Run: headless pygame with SDL's dummy video driver; simulated clock (each Clock.tick advances the game by its frame time, no real sleeping); random seed 0; keys injected as events and as key.get_pressed() state; no mouse input.
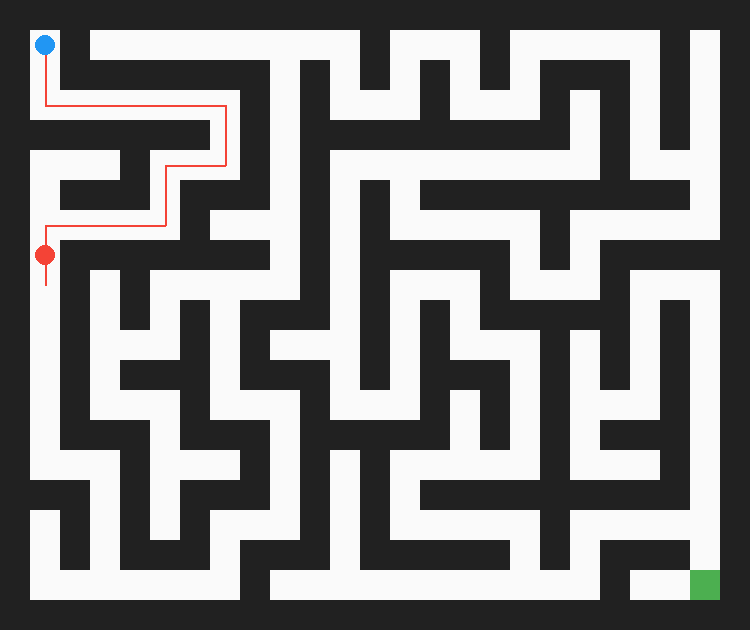
Frame 1 of 4 · flips 1–60 · no input
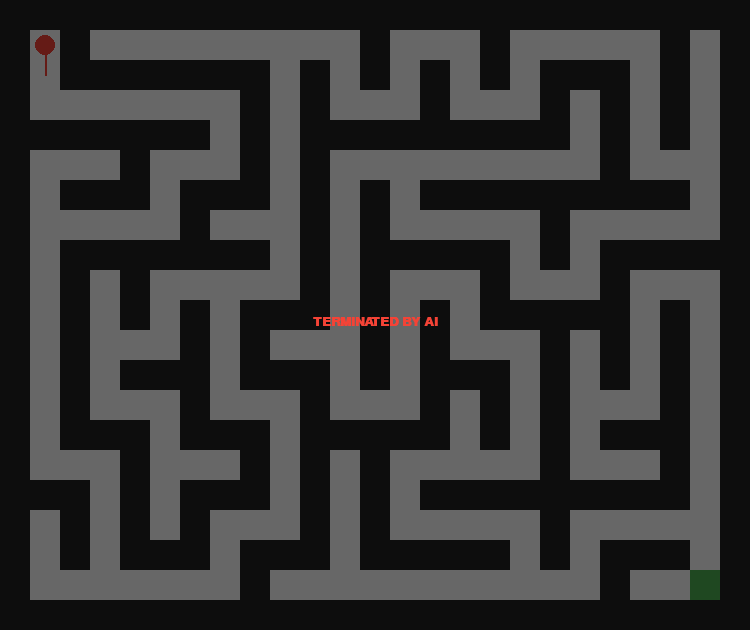
Frame 2 of 4 · flips 61–180 · tapped SPACE, RETURN · held RIGHT (→), D
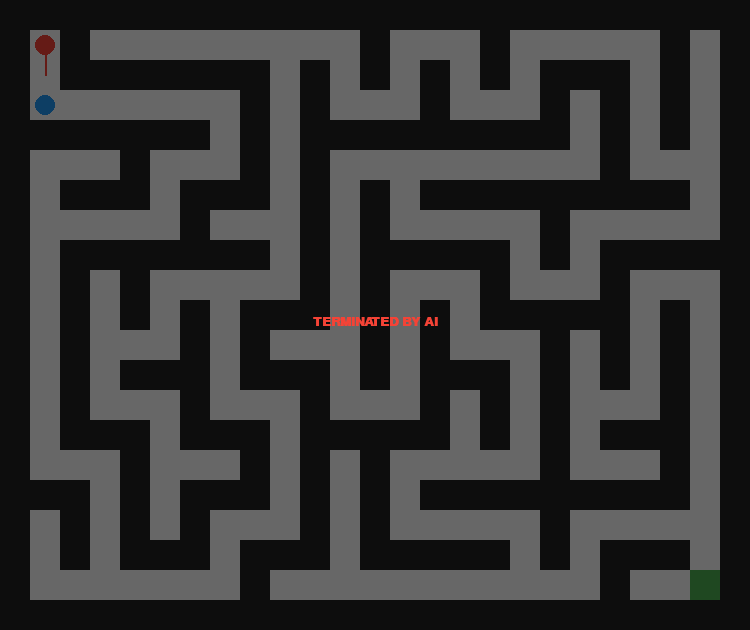
Frame 3 of 4 · flips 181–300 · held DOWN (↓), S
Frame 4 of 4 · flips 301–420 · held LEFT (←), A, UP (↑), W · screen same as frame 2, image omitted

The pygame program that drew these frames:

                                                                                                                                                      # Created By Manthan Vinzuda....
import pygame
import random
import heapq
import sys

# --- SYSTEM CONSTANTS ---
TILE_SIZE = 30
GRID_WIDTH, GRID_HEIGHT = 25, 21  # Must be odd for DFS generation
WIDTH, HEIGHT = GRID_WIDTH * TILE_SIZE, GRID_HEIGHT * TILE_SIZE
FPS = 30

# COLORS (Material Design Palette)
CLR_WALL = (33, 33, 33)
CLR_PATH = (250, 250, 250)
CLR_PLAYER = (33, 150, 243)
CLR_ENEMY = (244, 67, 54)
CLR_EXIT = (76, 175, 80)
CLR_AI_PATH = (244, 67, 54, 80) # AI logic visualization

class Node:
    """Represents a Graph Node for A* Search"""
    def __init__(self, pos, parent=None, g=0, h=0):
        self.pos = pos
        self.parent = parent
        self.g = g  # Cost from start
        self.h = h  # Heuristic cost to goal
        self.f = g + h # Total cost

    def __lt__(self, other):
        return self.f < other.f

class MazeEngine:
    def __init__(self):
        self.grid = [[0 for _ in range(GRID_WIDTH)] for _ in range(GRID_HEIGHT)]
        self.generate_dfs_maze()
        
    def generate_dfs_maze(self):
        """Recursive Backtracking to create a 'Perfect Maze'"""
        self.grid = [[1 for _ in range(GRID_WIDTH)] for _ in range(GRID_HEIGHT)]
        
        def walk(r, c):
            self.grid[r][c] = 0
            dirs = [(0, 2), (0, -2), (2, 0), (-2, 0)]
            random.shuffle(dirs)
            for dr, dc in dirs:
                nr, nc = r + dr, c + dc
                if 0 < nr < GRID_HEIGHT-1 and 0 < nc < GRID_WIDTH-1 and self.grid[nr][nc] == 1:
                    self.grid[r + dr//2][c + dc//2] = 0
                    walk(nr, nc)

        walk(1, 1)
        # Ensure Exit is reachable
        self.grid[GRID_HEIGHT-2][GRID_WIDTH-2] = 0

    def is_walkable(self, r, c):
        return 0 <= r < GRID_HEIGHT and 0 <= c < GRID_WIDTH and self.grid[r][c] == 0

class PathFinder:
    @staticmethod
    def a_star(maze, start, goal):
        """A* Algorithm with Manhattan Heuristic"""
        open_list = []
        heapq.heappush(open_list, Node(start, None, 0, PathFinder.heuristic(start, goal)))
        visited = {} # pos -> g_cost

        while open_list:
            current = heapq.heappop(open_list)

            if current.pos == goal:
                path = []
                while current:
                    path.append(current.pos)
                    current = current.parent
                return path[::-1]

            if current.pos in visited and visited[current.pos] <= current.g:
                continue
            visited[current.pos] = current.g

            for dr, dc in [(0, 1), (0, -1), (1, 0), (-1, 0)]:
                neighbor = (current.pos[0] + dr, current.pos[1] + dc)
                if maze.is_walkable(*neighbor):
                    g = current.g + 1
                    h = PathFinder.heuristic(neighbor, goal)
                    heapq.heappush(open_list, Node(neighbor, current, g, h))
        return []

    @staticmethod
    def heuristic(a, b):
        return abs(a[0] - b[0]) + abs(a[1] - b[1])

class Game:
    def __init__(self):
        pygame.init()
        self.screen = pygame.display.set_mode((WIDTH, HEIGHT))
        pygame.display.set_caption("B.Tech AI Maze Project")
        self.clock = pygame.time.Clock()
        self.font = pygame.font.SysFont("Consolas", 20, bold=True)
        
        self.maze = MazeEngine()
        self.player_pos = [1, 1]
        self.enemy_pos = [GRID_HEIGHT-2, 1]
        self.exit_pos = (GRID_HEIGHT-2, GRID_WIDTH-2)
        
        self.state = "RUNNING" # FSM: RUNNING, WIN, LOSE
        self.enemy_path = []
        self.move_counter = 0

    def handle_input(self):
        keys = pygame.key.get_pressed()
        dr, dc = 0, 0
        if keys[pygame.K_w] or keys[pygame.K_UP]: dr = -1
        elif keys[pygame.K_s] or keys[pygame.K_DOWN]: dr = 1
        elif keys[pygame.K_a] or keys[pygame.K_LEFT]: dc = -1
        elif keys[pygame.K_d] or keys[pygame.K_RIGHT]: dc = 1
        
        if dr != 0 or dc != 0:
            new_pos = (self.player_pos[0] + dr, self.player_pos[1] + dc)
            if self.maze.is_walkable(*new_pos):
                self.player_pos = list(new_pos)
                if tuple(self.player_pos) == self.exit_pos:
                    self.state = "WIN"

    def update(self):
        if self.state != "RUNNING": return

        # AI recalculates path every frame for 'Aggressive AI' behavior
        self.enemy_path = PathFinder.a_star(self.maze, tuple(self.enemy_pos), tuple(self.player_pos))
        
        # Enemy movement speed control (moves every 4 ticks)
        self.move_counter += 1
        if self.move_counter >= 4:
            if len(self.enemy_path) > 1:
                self.enemy_pos = list(self.enemy_path[1])
            self.move_counter = 0

        if tuple(self.enemy_pos) == tuple(self.player_pos):
            self.state = "LOSE"

    def draw(self):
        self.screen.fill(CLR_WALL)
        
        # Render Maze
        for r in range(GRID_HEIGHT):
            for c in range(GRID_WIDTH):
                if self.maze.grid[r][c] == 0:
                    pygame.draw.rect(self.screen, CLR_PATH, (c*TILE_SIZE, r*TILE_SIZE, TILE_SIZE, TILE_SIZE))
        
        # Render Exit
        pygame.draw.rect(self.screen, CLR_EXIT, (self.exit_pos[1]*TILE_SIZE, self.exit_pos[0]*TILE_SIZE, TILE_SIZE, TILE_SIZE))

        # Render AI Visualization (Shortest Path line)
        if len(self.enemy_path) > 1:
            points = [(c*TILE_SIZE + TILE_SIZE//2, r*TILE_SIZE + TILE_SIZE//2) for r, c in self.enemy_path]
            pygame.draw.lines(self.screen, CLR_AI_PATH, False, points, 2)

        # Render Entities
        pygame.draw.circle(self.screen, CLR_PLAYER, (self.player_pos[1]*TILE_SIZE + TILE_SIZE//2, self.player_pos[0]*TILE_SIZE + TILE_SIZE//2), TILE_SIZE//3)
        pygame.draw.circle(self.screen, CLR_ENEMY, (self.enemy_pos[1]*TILE_SIZE + TILE_SIZE//2, self.enemy_pos[0]*TILE_SIZE + TILE_SIZE//2), TILE_SIZE//3)

        # Overlay for Win/Loss
        if self.state != "RUNNING":
            s = pygame.Surface((WIDTH, HEIGHT), pygame.SRCALPHA)
            s.fill((0, 0, 0, 150))
            self.screen.blit(s, (0,0))
            msg = "MISSION ACCOMPLISHED" if self.state == "WIN" else "TERMINATED BY AI"
            color = CLR_EXIT if self.state == "WIN" else CLR_ENEMY
            txt = self.font.render(msg, True, color)
            self.screen.blit(txt, (WIDTH//2 - txt.get_width()//2, HEIGHT//2))

        pygame.display.flip()

    def run(self):
        while True:
            for event in pygame.event.get():
                if event.type == pygame.QUIT:
                    pygame.quit(); sys.exit()
            
            self.handle_input()
            self.update()
            self.draw()
            self.clock.tick(FPS)

if __name__ == "__main__":
    Game().run()
